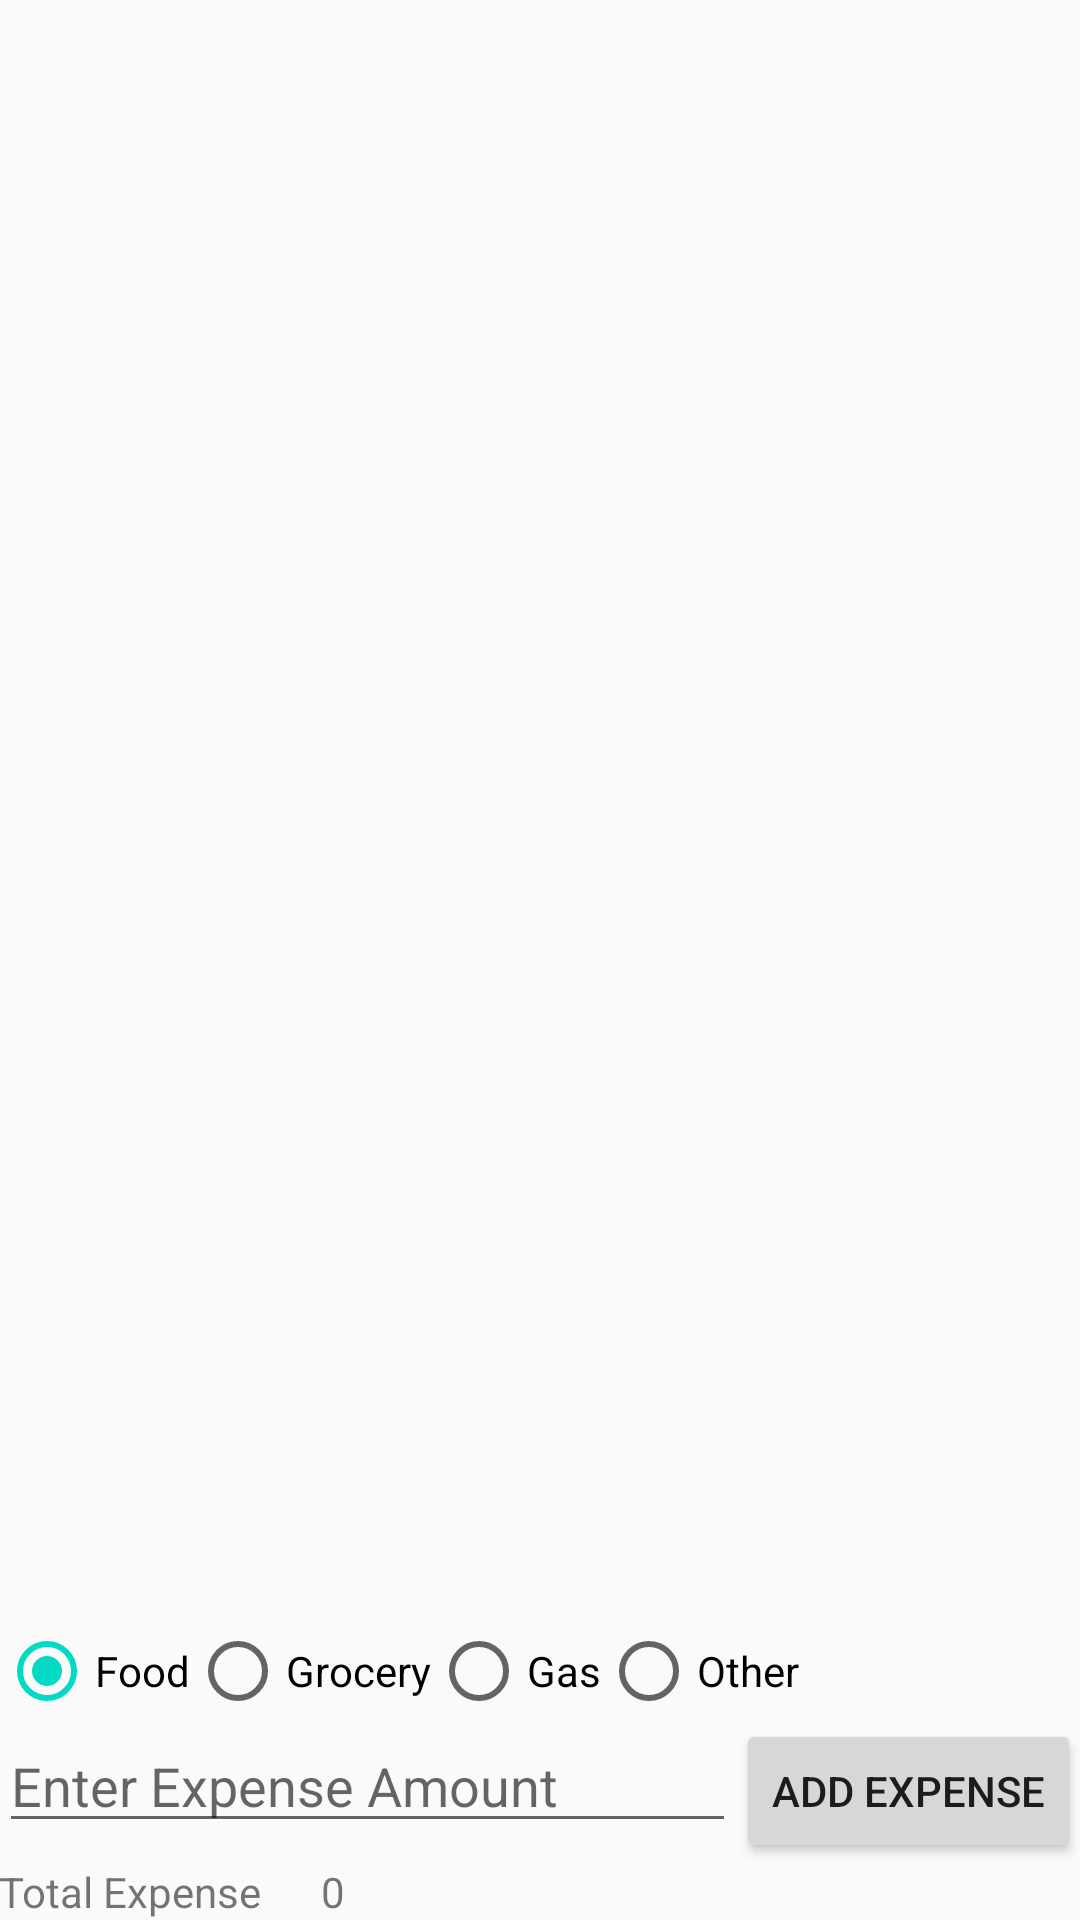

Here is an Android app screen rendered from its layout file. Give the layout XML and the strings, colors and styles it references.
<!-- AndroidManifest.xml: application theme AppTheme -->
<!-- res/layout/activity_main.xml -->
<?xml version="1.0" encoding="utf-8"?>
<LinearLayout xmlns:android="http://schemas.android.com/apk/res/android"
    xmlns:tools="http://schemas.android.com/tools"
    android:layout_width="match_parent"
    android:layout_height="match_parent"
    android:orientation="vertical"
    android:paddingBottom="@dimen/activity_vertical_margin"
    android:paddingLeft="@dimen/activity_horizontal_margin"
    android:paddingRight="@dimen/activity_horizontal_margin"
    android:paddingTop="@dimen/activity_vertical_margin"
    tools:context="com.myandroid.expensemanager.MainActivity">

    <ListView
        android:id="@+id/expense_list"
        android:layout_width="match_parent"
        android:layout_weight="1"
        android:layout_height="0dp">


    </ListView>

    <RadioGroup
        android:id="@+id/cat_group"
        android:orientation="horizontal"
        android:layout_width="match_parent"
        android:layout_height="wrap_content" >

        <RadioButton
            android:layout_width="wrap_content"
            android:layout_height="wrap_content"
            android:text="@string/cat_food"
            android:checked="true"
            android:id="@+id/food" />

        <RadioButton
            android:layout_width="wrap_content"
            android:layout_height="wrap_content"
            android:text="@string/cat_grocery"
            android:id="@+id/grocery" />

        <RadioButton
            android:layout_width="wrap_content"
            android:layout_height="wrap_content"
            android:text="@string/cat_gas"
            android:id="@+id/gas" />

        <RadioButton
            android:layout_width="wrap_content"
            android:layout_height="wrap_content"
            android:text="@string/cat_other"
            android:id="@+id/other" />

    </RadioGroup>
    <LinearLayout
        android:layout_width="match_parent"
        android:layout_height="wrap_content">

        <EditText
            android:layout_width="0dp"
            android:layout_height="wrap_content"
            android:layout_weight="1"
            android:inputType="numberDecimal"
            android:hint="@string/expense_amount"
            android:id="@+id/input" />

        <Button
            android:layout_width="wrap_content"
            android:layout_height="wrap_content"
            android:text="@string/add_expense"
            android:onClick="addExpense" />

    </LinearLayout>
    <LinearLayout
        android:layout_width="match_parent"
        android:layout_height="wrap_content">

        <TextView
            android:layout_width="wrap_content"
            android:layout_height="wrap_content"
            android:text="@string/total_expense_label" />

        <TextView
            android:layout_width="wrap_content"
            android:layout_height="wrap_content"
            android:layout_marginLeft="20dp"
            android:layout_marginStart="20dp"
            android:id="@+id/total_expense"
            android:text="@string/total_expense" />
    </LinearLayout>

</LinearLayout>
<!-- resources referenced by this layout -->
<resources>
  <string name="add_expense">Add Expense</string>
  <string name="cat_food">Food</string>
  <string name="cat_gas">Gas</string>
  <string name="cat_grocery">Grocery</string>
  <string name="cat_other">Other</string>
  <string name="expense_amount">Enter Expense Amount</string>
  <string name="total_expense">0</string>
  <string name="total_expense_label">Total Expense</string>
  <style name="AppTheme" parent="Theme.AppCompat.Light.DarkActionBar">
          
          <item name="colorPrimary">@color/colorPrimary</item>
          <item name="colorPrimaryDark">@color/colorPrimaryDark</item>
          <item name="colorAccent">@color/colorAccent</item>
      </style>
  <!-- not gathered from this repository: default colours our renderer supplied (Android Studio template values) -->
  <color name="colorPrimary">#FF6200EE</color>
  <color name="colorPrimaryDark">#FF3700B3</color>
  <color name="colorAccent">#FF03DAC5</color>
</resources>
